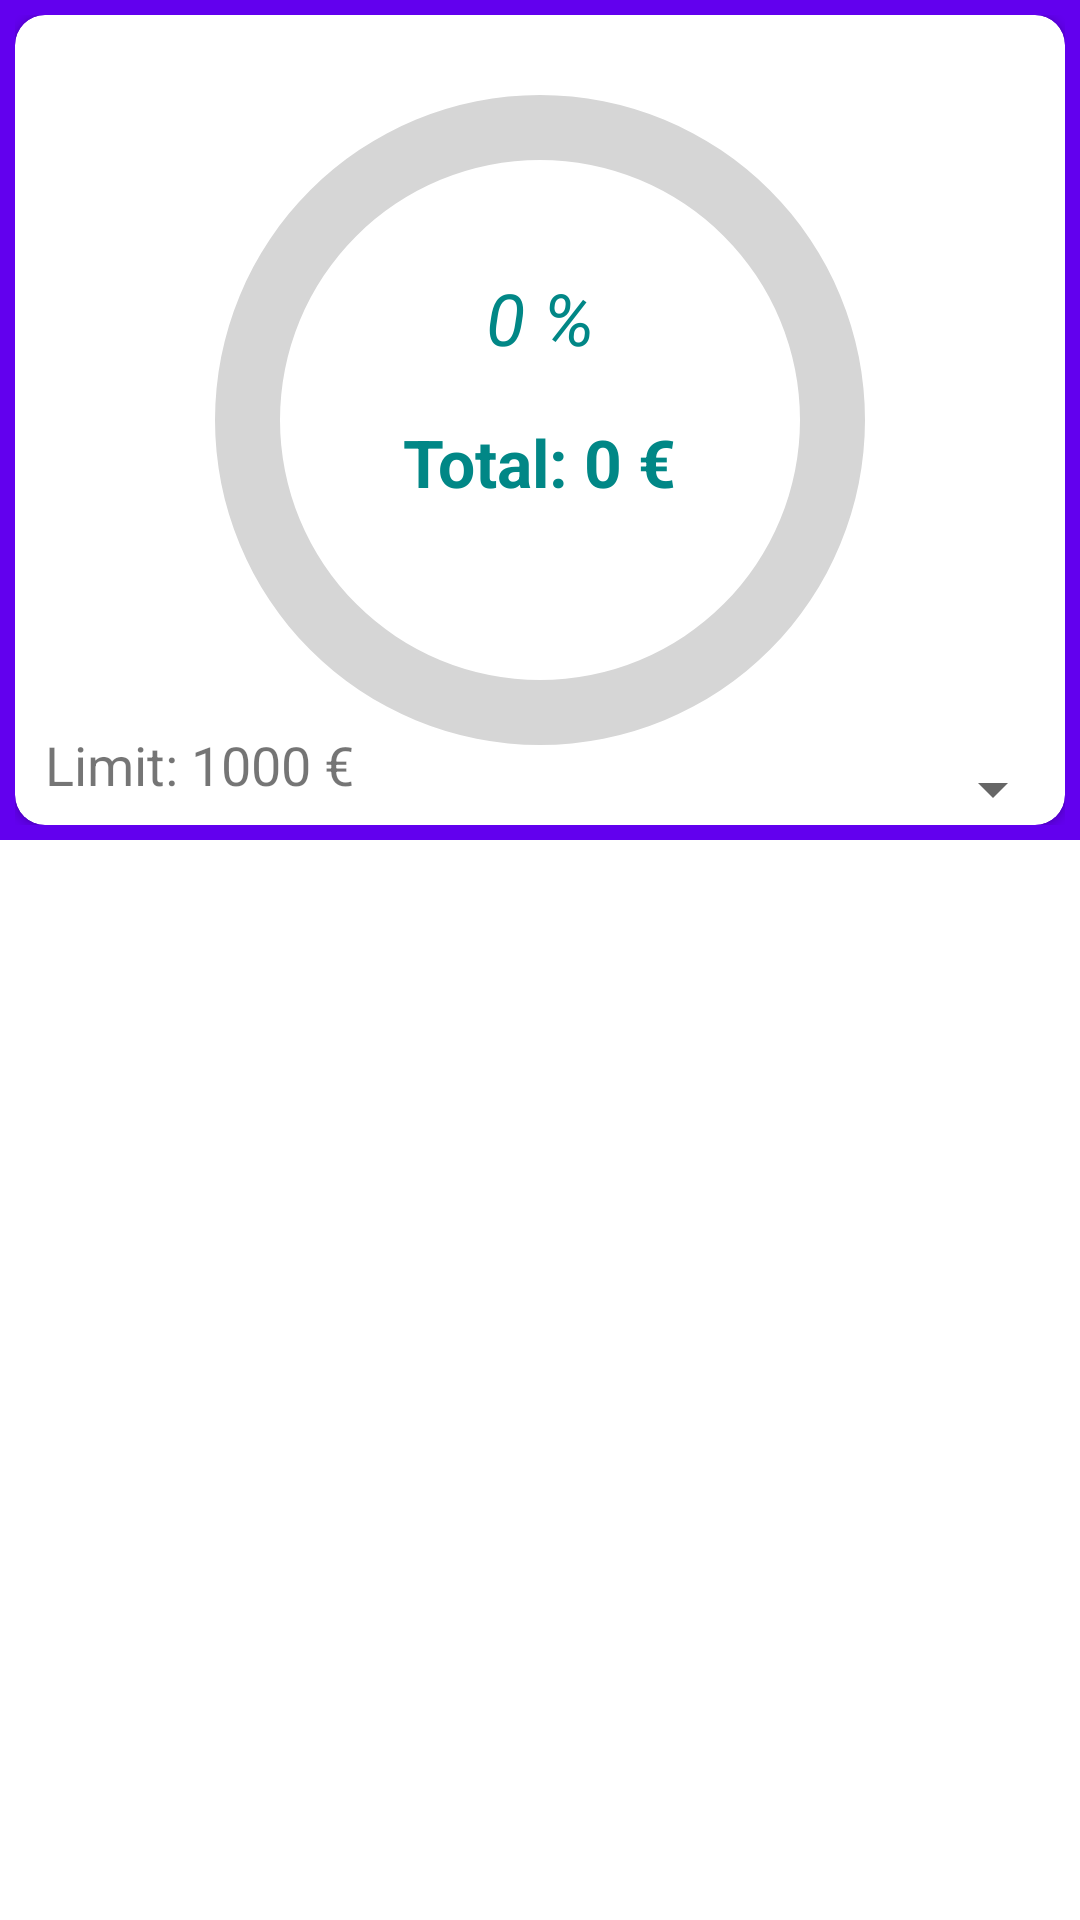

Produce the Android XML layout that renders to this screen, including the resource entries it uses.
<!-- AndroidManifest.xml: application theme Theme.ExpensesAppRoom -->
<!-- res/layout/fragment_home.xml -->
<?xml version="1.0" encoding="utf-8"?>
<androidx.coordinatorlayout.widget.CoordinatorLayout xmlns:android="http://schemas.android.com/apk/res/android"
    xmlns:app="http://schemas.android.com/apk/res-auto"
    xmlns:tools="http://schemas.android.com/tools"
    android:layout_width="match_parent"
    android:layout_height="match_parent"
    tools:context=".fragments.HomeFragment">


    <com.google.android.material.appbar.AppBarLayout
        android:id="@+id/appBarLayout"
        style="@style/Theme.AppCompat.DayNight.DarkActionBar"
        android:layout_width="match_parent"
        android:layout_height="wrap_content"
        app:menu="@menu/homefragment_top_menu">

        <com.google.android.material.appbar.CollapsingToolbarLayout
            android:id="@+id/collapsingToolbar"
            android:layout_width="match_parent"
            android:layout_height="280dp"
            android:fitsSystemWindows="true"
            android:padding="5dp"
            app:contentScrim="?attr/colorPrimary"
            app:layout_scrollFlags="scroll|exitUntilCollapsed|snap"
            app:menu="@menu/homefragment_top_menu"
            app:titleCollapseMode="fade">

            <androidx.appcompat.widget.Toolbar
                android:id="@+id/toolbarHomeFragment"
                android:layout_width="match_parent"
                android:layout_height="?attr/actionBarSize"
                app:collapseIcon="@drawable/ic_add_box"
                app:layout_collapseMode="pin"
                app:layout_constraintEnd_toEndOf="parent"
                app:layout_constraintStart_toStartOf="parent"
                app:layout_constraintTop_toTopOf="parent"
                app:menu="@menu/homefragment_top_menu"
                app:popupTheme="@style/Theme.AppCompat.Light">

            </androidx.appcompat.widget.Toolbar>

            <androidx.cardview.widget.CardView
                android:id="@+id/cardView"
                android:layout_width="match_parent"
                android:layout_height="match_parent"
                app:cardCornerRadius="10dp"
                app:layout_collapseMode="parallax">

                <androidx.constraintlayout.widget.ConstraintLayout
                    android:id="@+id/container"
                    android:layout_width="match_parent"
                    android:layout_height="match_parent">

                    <ProgressBar
                        android:id="@+id/progressBar"
                        android:layout_width="260dp"
                        android:layout_height="260dp"
                        android:indeterminateOnly="false"
                        android:progress="0"
                        android:progressDrawable="@drawable/circular_progressbar"
                        app:layout_constraintBottom_toBottomOf="parent"
                        app:layout_constraintEnd_toEndOf="parent"
                        app:layout_constraintHorizontal_bias="0.5"
                        app:layout_constraintStart_toStartOf="parent"
                        app:layout_constraintTop_toTopOf="parent">

                    </ProgressBar>

                    <TextView
                        android:id="@+id/tv_percent"
                        android:layout_width="wrap_content"
                        android:layout_height="wrap_content"
                        android:text="0 %"
                        android:textColor="?attr/colorSecondaryVariant"
                        android:textSize="24dp"
                        android:textStyle="italic"
                        app:layout_constraintBottom_toBottomOf="@+id/progressBar"
                        app:layout_constraintEnd_toEndOf="@+id/progressBar"
                        app:layout_constraintStart_toStartOf="@+id/progressBar"
                        app:layout_constraintTop_toTopOf="@+id/progressBar"
                        app:layout_constraintVertical_bias="0.35000002" />

                    <TextView
                        android:id="@+id/tv_total"
                        android:layout_width="wrap_content"
                        android:layout_height="wrap_content"
                        android:text="Total: 0 €"
                        android:textColor="?attr/colorSecondaryVariant"
                        android:textSize="22sp"
                        android:textStyle="bold"
                        app:layout_constraintBottom_toBottomOf="@+id/progressBar"
                        app:layout_constraintEnd_toEndOf="@+id/progressBar"
                        app:layout_constraintStart_toStartOf="@+id/progressBar"
                        app:layout_constraintTop_toTopOf="@+id/progressBar"
                        app:layout_constraintVertical_bias="0.56" />

                    <TextView
                        android:id="@+id/tvLimit"
                        android:layout_width="wrap_content"
                        android:layout_height="wrap_content"
                        android:layout_marginLeft="10dp"
                        android:layout_marginBottom="8dp"
                        android:text="Limit: 1000 €"
                        android:textSize="18sp"
                        app:layout_constraintBottom_toBottomOf="parent"
                        app:layout_constraintStart_toStartOf="parent">

                    </TextView>

                    <Spinner
                        android:id="@+id/spinnerHomeFragment"
                        android:layout_width="wrap_content"
                        android:layout_height="wrap_content"
                        app:layout_constraintBottom_toBottomOf="parent"
                        app:layout_constraintEnd_toEndOf="parent">

                    </Spinner>

                    <ImageView
                        android:id="@+id/ivAddIcon"
                        android:layout_width="wrap_content"
                        android:layout_height="wrap_content"
                        android:src="@drawable/ic_add_box"
                        app:layout_constraintEnd_toEndOf="parent"
                        app:layout_constraintTop_toTopOf="parent"
                        android:layout_marginTop="12dp"
                        android:layout_marginEnd="8dp"/>


                </androidx.constraintlayout.widget.ConstraintLayout>


            </androidx.cardview.widget.CardView>


        </com.google.android.material.appbar.CollapsingToolbarLayout>

    </com.google.android.material.appbar.AppBarLayout>

    <androidx.recyclerview.widget.RecyclerView
        android:id="@+id/rvHomeFragment"
        android:layout_width="match_parent"
        android:layout_height="match_parent"
        android:layout_marginBottom="50dp"
        android:padding="0dp"
        app:layoutManager="androidx.recyclerview.widget.LinearLayoutManager"
        app:layout_behavior="@string/appbar_scrolling_view_behavior"
        tools:listitem="@layout/expense_item">

    </androidx.recyclerview.widget.RecyclerView>

    <TextView
        android:id="@+id/tvNoData"
        android:layout_width="wrap_content"
        android:layout_height="wrap_content"
        android:layout_gravity="center"
        android:gravity="center"
        android:text="No data to display in the selected month"
        android:textSize="20sp"
        android:visibility="gone">

    </TextView>

</androidx.coordinatorlayout.widget.CoordinatorLayout>
<!-- res/layout/expense_item.xml (included above) -->
<?xml version="1.0" encoding="utf-8"?>
<androidx.constraintlayout.widget.ConstraintLayout xmlns:android="http://schemas.android.com/apk/res/android"
    xmlns:app="http://schemas.android.com/apk/res-auto"
    xmlns:tools="http://schemas.android.com/tools"
    android:id="@+id/expense_item"
    android:layout_width="match_parent"
    android:layout_height="wrap_content">

    <androidx.cardview.widget.CardView
        android:layout_width="match_parent"
        android:layout_height="70dp"
        android:background="@drawable/gradient_background"
        app:layout_constraintEnd_toEndOf="parent"
        app:layout_constraintHorizontal_bias="0.5"
        app:layout_constraintStart_toStartOf="parent"
        app:layout_constraintTop_toTopOf="parent"
        app:cardCornerRadius="0dp">

        <androidx.constraintlayout.widget.ConstraintLayout
            android:id="@+id/constraintLayoutInCardView"
            android:layout_width="match_parent"
            android:layout_height="match_parent">

            <TextView
                android:id="@+id/tvName"
                android:layout_width="wrap_content"
                android:layout_height="wrap_content"
                android:layout_marginStart="30dp"
                android:layout_marginTop="5dp"
                android:text="Expense Name"
                android:textColor="?attr/colorOnSecondary"
                android:textSize="20sp"
                android:textStyle="bold"
                app:layout_constraintStart_toStartOf="parent"
                app:layout_constraintTop_toTopOf="parent">

            </TextView>

            <TextView
                android:id="@+id/tvDate"
                android:layout_width="wrap_content"
                android:layout_height="wrap_content"
                android:text="17.03.2022"
                android:textSize="14sp"
                app:layout_constraintBottom_toBottomOf="parent"
                app:layout_constraintStart_toStartOf="@+id/tvName"
                app:layout_constraintTop_toBottomOf="@+id/tvName" />

            <TextView
                android:id="@+id/tvAmount"
                android:layout_width="wrap_content"
                android:layout_height="wrap_content"
                android:layout_marginEnd="30dp"
                android:text="470.75 €"
                android:textSize="16sp"
                app:layout_constraintBottom_toBottomOf="@+id/tvDate"
                app:layout_constraintEnd_toEndOf="parent"
                app:layout_constraintTop_toTopOf="@+id/tvName">

            </TextView>

        </androidx.constraintlayout.widget.ConstraintLayout>


    </androidx.cardview.widget.CardView>

</androidx.constraintlayout.widget.ConstraintLayout>
<!-- resources referenced by this layout -->
<resources>
  <!-- drawable circular_progressbar (drawable) -->
  <?xml version="1.0" encoding="utf-8"?>
  <layer-list xmlns:android="http://schemas.android.com/apk/res/android">
      
      
      <item>
          <shape
              android:shape="ring"
              android:thicknessRatio="12"
              android:useLevel="false">
              <solid android:color="@color/light_grey" />
          </shape>
      </item>
      <item>
          <rotate
              android:fromDegrees="-90"
              android:toDegrees="-90">
              <shape
                  android:shape="ring"
                  android:thicknessRatio="12"
                  android:useLevel="true">
                  <gradient
                      android:startColor="?attr/colorSecondaryVariant"
                      android:endColor="?attr/colorPrimary"
                      android:type="sweep"/>
  
              </shape>
          </rotate>
      </item>
  
  </layer-list>
  <!-- drawable gradient_background (drawable-v24) -->
  <?xml version="1.0" encoding="utf-8"?>
  <shape
      android:shape="rectangle"
      xmlns:android="http://schemas.android.com/apk/res/android">
      <gradient
          android:angle="90"
          android:startColor="#D6D6D6"
          android:endColor="#EAEAEA"
          android:type="linear">
      </gradient>
  </shape>
  <style name="Theme.ExpensesAppRoom" parent="Theme.MaterialComponents.DayNight.NoActionBar">
          
          <item name="colorPrimary">@color/purple_500</item>
          <item name="colorPrimaryVariant">@color/purple_700</item>
          <item name="colorOnPrimary">@color/white</item>
          
          <item name="colorSecondary">@color/teal_200</item>
          <item name="colorSecondaryVariant">@color/teal_700</item>
          <item name="colorOnSecondary">@color/black</item>
          
          <item name="android:statusBarColor" tools:targetApi="l">@color/black</item>
          
      </style>
  <color name="light_grey">#D6D6D6</color>
  <color name="purple_500">#FF6200EE</color>
  <color name="purple_700">#FF3700B3</color>
  <color name="white">#FFFFFFFF</color>
  <color name="teal_200">#FF03DAC5</color>
  <color name="teal_700">#FF018786</color>
  <color name="black">#FF000000</color>
</resources>
